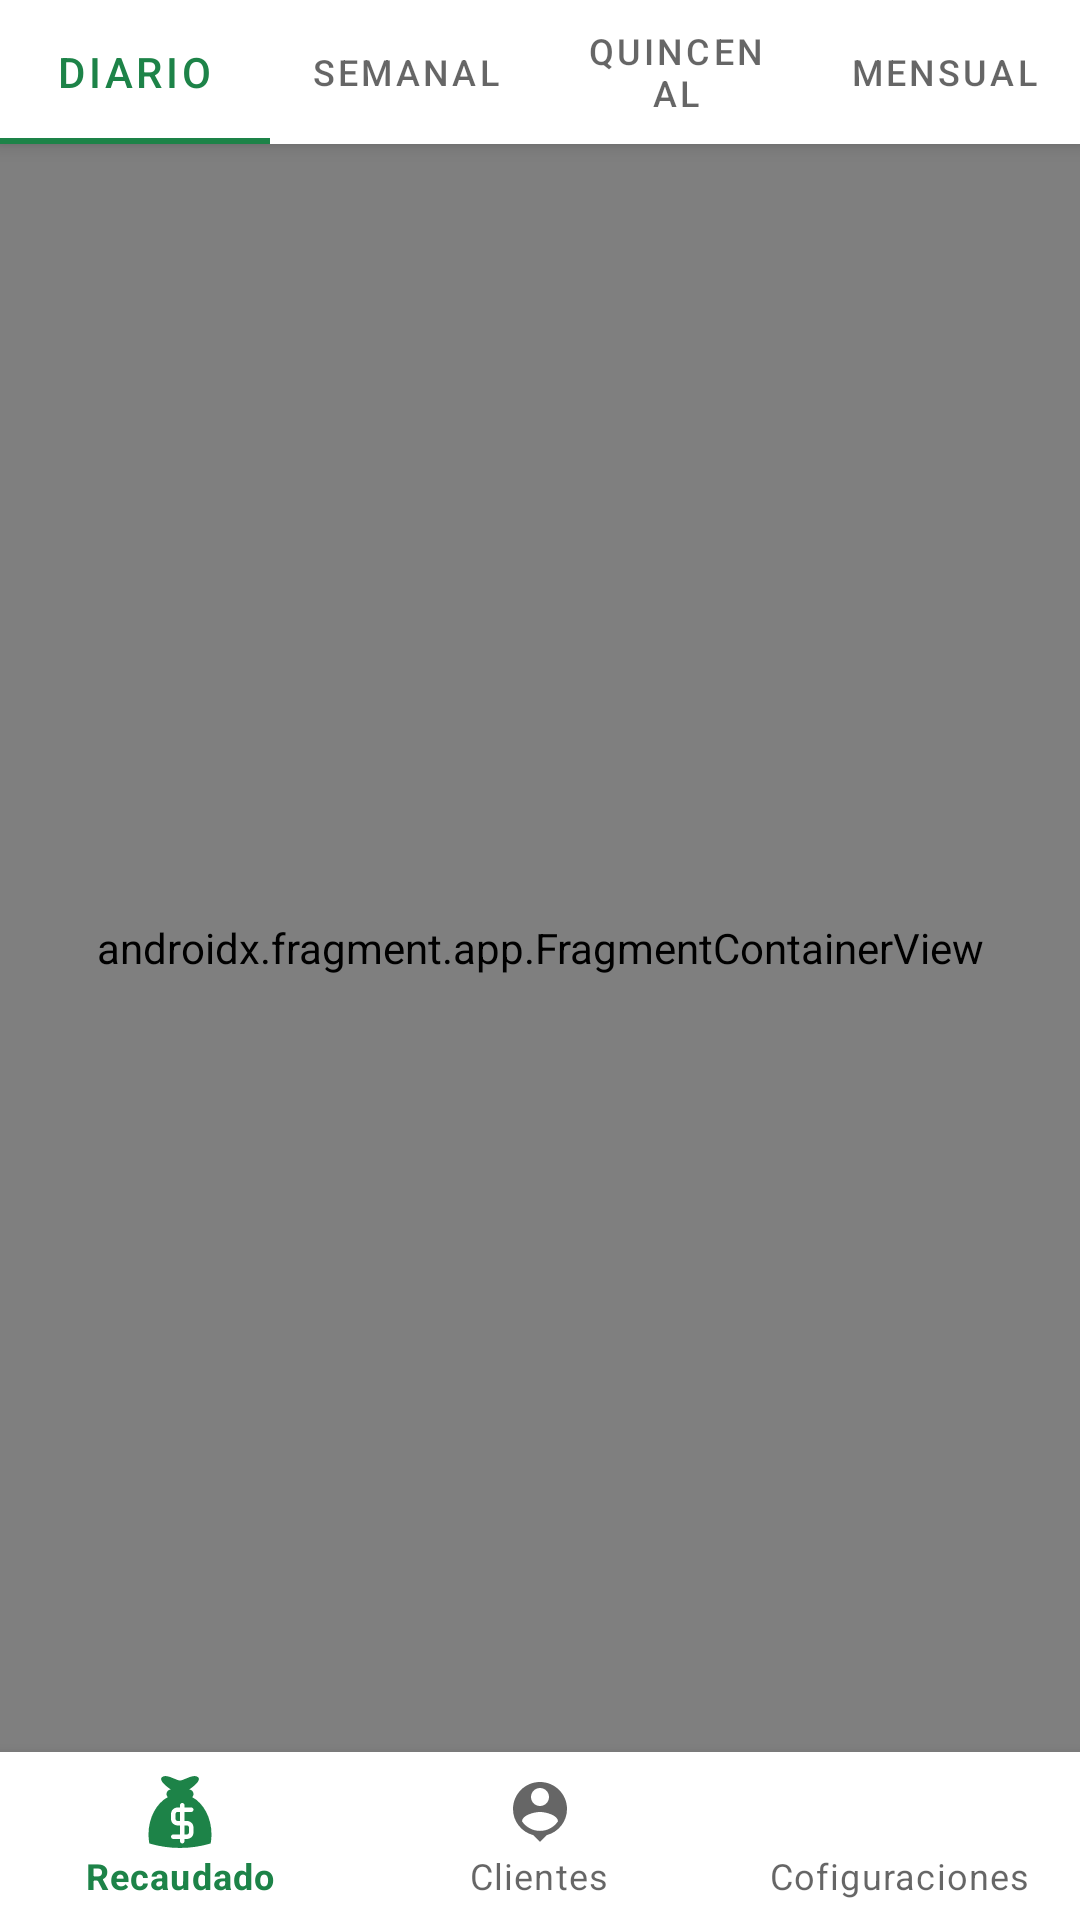

This screen was rendered from an Android layout file. Write that file and the resources it references.
<!-- AndroidManifest.xml: application theme AppTheme -->
<!-- res/layout/activity_main.xml -->
<?xml version="1.0" encoding="utf-8"?>
<androidx.coordinatorlayout.widget.CoordinatorLayout xmlns:android="http://schemas.android.com/apk/res/android"
    xmlns:app="http://schemas.android.com/apk/res-auto"
    xmlns:tools="http://schemas.android.com/tools"
    android:layout_width="match_parent"
    android:layout_height="match_parent"
    tools:context=".MainActivity"
    tools:viewBindingIgnore="false"
  >

    <com.google.android.material.appbar.AppBarLayout
        android:layout_width="match_parent"
        android:layout_height="wrap_content"
        android:theme="@style/AppTheme.AppBarOverlay">

       
        <com.google.android.material.tabs.TabLayout
            android:id="@+id/tab_layout"
            android:layout_width="match_parent"
            android:layout_height="wrap_content"
            tools:ignore="MissingConstraints" >
            <com.google.android.material.tabs.TabItem
                android:layout_width="wrap_content"
                android:layout_height="wrap_content"
                android:text="Diario"/>
            <com.google.android.material.tabs.TabItem
                android:layout_width="wrap_content"
                android:layout_height="wrap_content"
                android:text="Semanal"/>
            <com.google.android.material.tabs.TabItem
                android:layout_width="wrap_content"
                android:layout_height="wrap_content"
                android:text="Quincenal"/>
            <com.google.android.material.tabs.TabItem
                android:layout_width="wrap_content"
                android:layout_height="wrap_content"
                android:text="Mensual"/>

        </com.google.android.material.tabs.TabLayout>

    </com.google.android.material.appbar.AppBarLayout>


    <include layout="@layout/content_main" />

    <com.google.android.material.bottomnavigation.BottomNavigationView
        android:id="@+id/nav_view"
        android:layout_width="match_parent"
        android:layout_height="wrap_content"
        android:layout_marginStart="0dp"
        android:layout_marginEnd="0dp"
        android:layout_gravity="bottom|end"
        android:background="?android:attr/windowBackground"
        app:menu="@menu/bottom_nav_menu"
        />

</androidx.coordinatorlayout.widget.CoordinatorLayout>
<!-- res/layout/content_main.xml (included above) -->
<?xml version="1.0" encoding="utf-8"?>
<androidx.coordinatorlayout.widget.CoordinatorLayout xmlns:android="http://schemas.android.com/apk/res/android"
    xmlns:app="http://schemas.android.com/apk/res-auto"
    android:layout_width="match_parent"
    android:layout_height="match_parent"
    app:layout_behavior="@string/appbar_scrolling_view_behavior">

    <androidx.fragment.app.FragmentContainerView
        android:id="@+id/nav_host_fragment"
        android:name="androidx.navigation.fragment.NavHostFragment"
        android:layout_width="match_parent"
        android:layout_height="match_parent"
        app:defaultNavHost="true"
        android:layout_marginBottom="56dp"

        app:navGraph="@navigation/mobile_navigation" />
</androidx.coordinatorlayout.widget.CoordinatorLayout>
<!-- resources referenced by this layout -->
<resources>
  <style name="AppTheme.AppBarOverlay" parent="ThemeOverlay.AppCompat.Dark.ActionBar" />
  <style name="AppTheme.PopupOverlay" parent="ThemeOverlay.AppCompat.Light" />
  <style name="AppTheme" parent="Theme.MaterialComponents.Light.DarkActionBar">
      <item name="colorPrimary">@color/colorPrimary</item>
      <item name="colorPrimaryDark">@color/colorPrimaryDark</item>
      <item name="colorAccent">@color/colorAccent</item>
    </style>
  <color name="colorPrimary">#1D8348</color>
  <color name="colorPrimaryDark">#225e1a</color>
  <color name="colorAccent">#FF4081</color>
</resources>
